Run: headless pygame with SDL's dummy video driver; simulated clock (each Clock.tick advances the game by its frame time, no real sleeping); random seed 0; keys injected as events and as key.get_pressed() state; mouse plan: one left click at the window centre at the start of phase 2, then a move to the lower-right quarter at the start of phase 3.
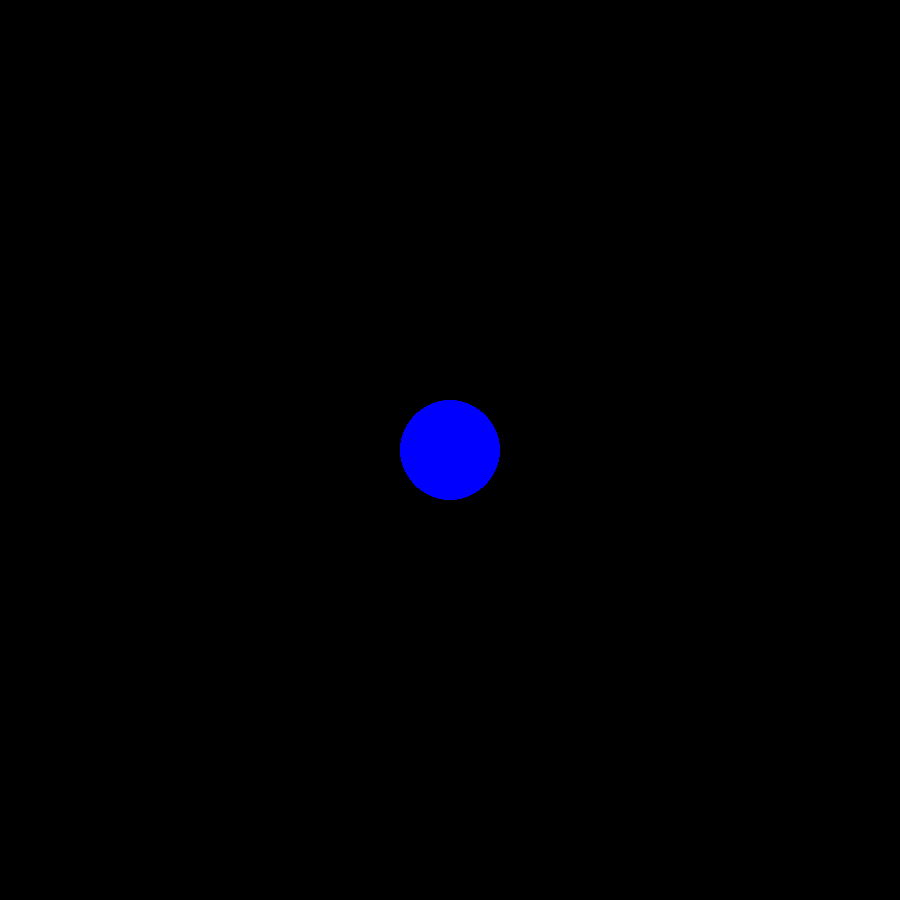
Frame 1 of 4 · flips 1–60 · no input
Frame 2 of 4 · flips 61–180 · clicked the window centre · tapped SPACE, RETURN · held RIGHT (→), D · screen unchanged from frame 1, image omitted
Frame 3 of 4 · flips 181–300 · moved the mouse to the lower-right quarter · held DOWN (↓), S · screen unchanged from frame 2, image omitted
Frame 4 of 4 · flips 301–420 · held LEFT (←), A, UP (↑), W · screen unchanged from frame 3, image omitted

The pygame program that drew these frames:

#pygame script for basic interaction thingy (very buggy)

class vector2:

    def __init__(self, x, y):

        self.x = x
        self.y = y

    def __add__(self, vector):
        new_vector = vector2(self.x + vector.x, self.y + vector.y)
        return new_vector

    def __sub__(self, vector):
        new_vector = vector2(self.x - vector.x, self.y - vector.y)
        return new_vector

    def __mul__(self, scalar):
        new_vector = vector2(self.x * scalar, self.y * scalar)
        return new_vector

    def __truediv__(self, scalar):
        new_vector = vector2(self.x / scalar, self.y / scalar)
        return new_vector

    def dot(self, vector):
        dot = self.x * vector.x + self.y * vector.y
        return dot
    
class camera:

    def __init__(self, x, y):

        self.position = vector2(x,y)
        self.zoom = 1
        self.offset = vector2(0,0)

import random

class body:

    def __init__(self, x, y, radius = random.randint(20,50), mass = 1, xSpeed = 0, ySpeed = 0):

        self.mass = mass
        self.radius = radius
        self.position = vector2(x, y)
        self.speed = vector2(xSpeed, ySpeed)

import pygame as pg
import math

#initialize variables
bodies = [body(0, 0, 50, 100)]
G = 0.0000000000667408

#initialize pg
pg.init()
clock = pg.time.Clock()
dt = 0
screen_height = 900
screen_width = 900

#gets screen resolution
#info_object = pg.display.Info()

#sets up camera
camera = camera(0,0)
camera_offset = [screen_width/2, screen_height/2]
camera.offset = vector2(0, 0)
move_camera = False

#sets up the screen to display the game
#screen = pg.display.set_mode((info_object.current_w, info_object.current_h), pg.FULLSCREEN)
screen = pg.display.set_mode((screen_width, screen_height))
pg.display.set_caption("Space Simulation")

done = False

while not done:
    for event in pg.event.get():
        #end the game if the user closes it
        if event.type == pg.QUIT:
            done = True

        #check to see if the mouse has been pressed
        if event.type == pg.MOUSEBUTTONDOWN:
            #lmb
            if event.button == 1:
                pos = pg.mouse.get_pos()
                bodies.append(body(int((pos[0]-camera_offset[0])/camera.zoom + camera.position.x), int((pos[1]-camera_offset[1])/camera.zoom + camera.position.y)))

            #mmb
            if event.button == 2:
                move_camera = True
                start_pos = pg.mouse.get_pos()

            if event.button == 4:
                camera.zoom *= 1.1

            if event.button == 5:
                camera.zoom *= 0.9

        if event.type == pg.MOUSEBUTTONUP:
            #rmb
            if event.button == 2:
                move_camera = False

        if move_camera == True:

            end_pos = pg.mouse.get_pos()

            moved = [end_pos[0]-start_pos[0], end_pos[1]-start_pos[1]]

            camera.position.x -= moved[0]/camera.zoom
            camera.position.y -= moved[1]/camera.zoom

            start_pos = pg.mouse.get_pos()

    for subject in bodies:

        attraction = vector2(0,0)

        for attractor in bodies:

            if attractor != subject:
                distance = math.sqrt((attractor.position.x - subject.position.x)**2 + (attractor.position.y - subject.position.y)**2)
                if distance != 0:
                    attraction += (attractor.position - subject.position) * (attractor.mass/((distance)**3))

        subject.speed = subject.speed + ((attraction * dt)/subject.mass)

        subject.position = subject.position + (subject.speed * dt)


    screen.fill((0,0,0))

    for active_body in bodies:
        pg.draw.circle(screen, (0,0,255),
         (int(active_body.position.x*camera.zoom - camera.position.x*camera.zoom + camera_offset[0]),
          int(active_body.position.y*camera.zoom - camera.position.y*camera.zoom + camera_offset[1])),
           int(active_body.radius*camera.zoom))

    pg.display.flip()

    dt = clock.tick(60)
